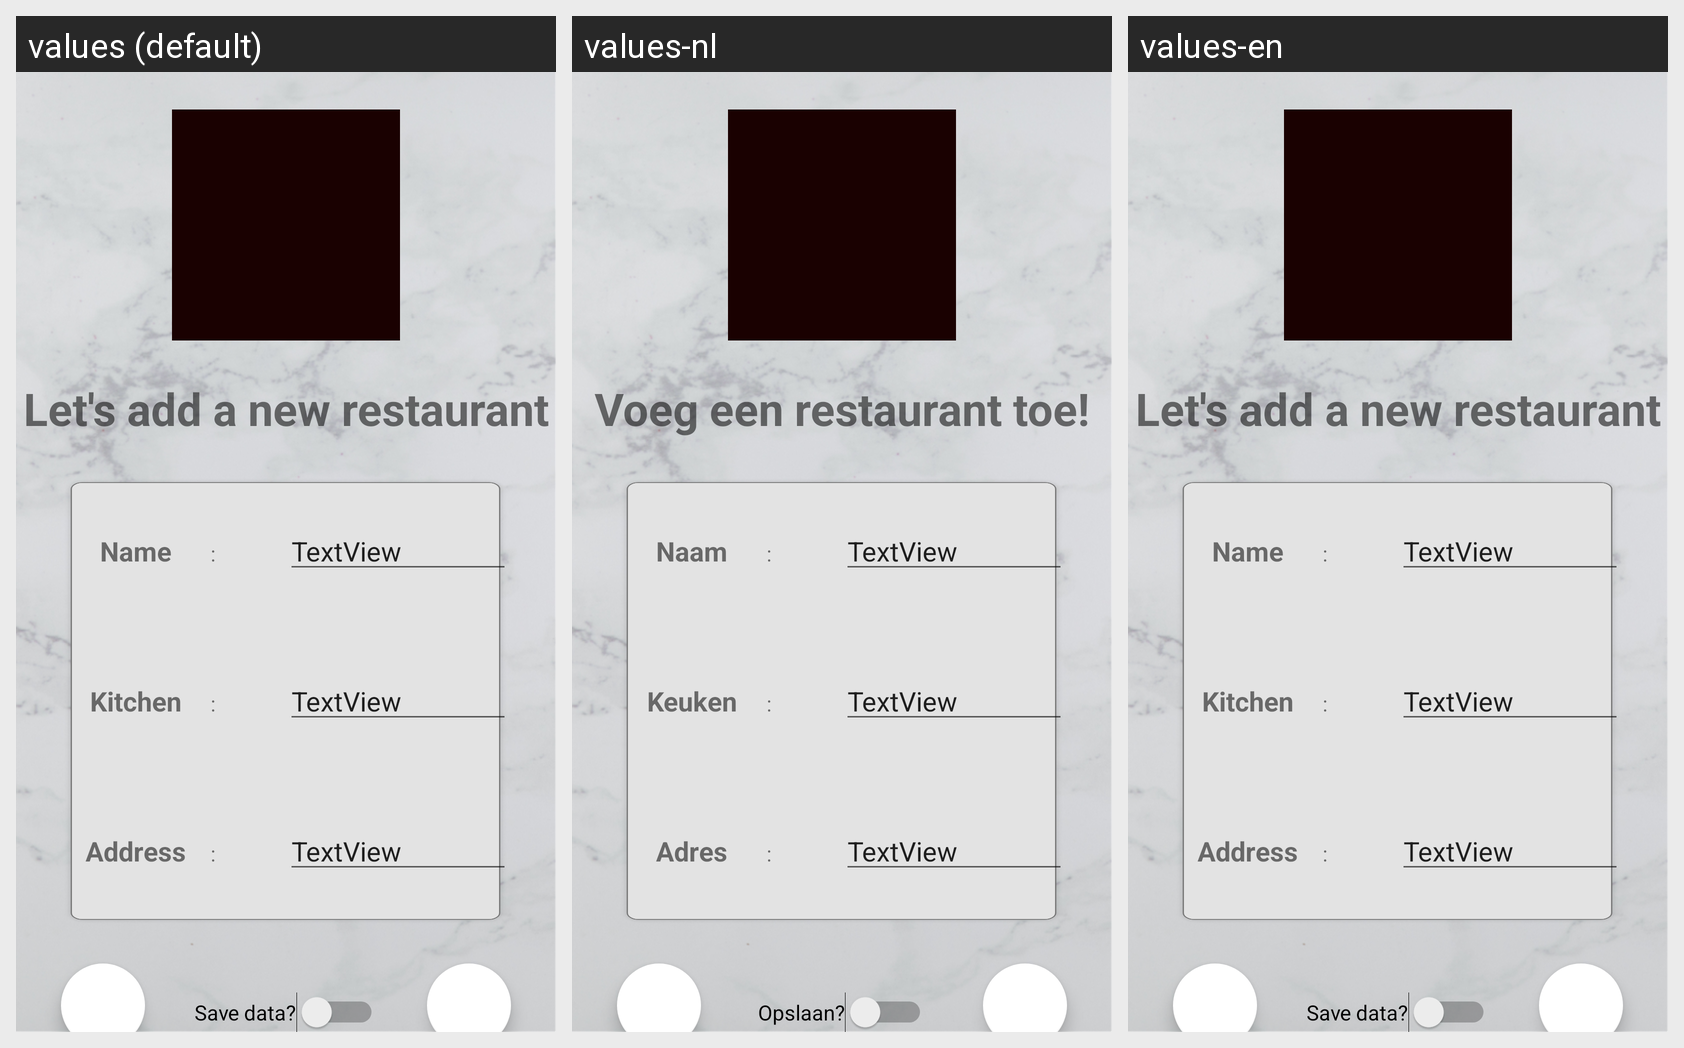

For this localized Android screen grid, give each drawn string resource with its value in every locale shown.
Android screen res/layout/activity_add_restaurant.xml rendered under 3 locales, left to right: values (default), values-nl, values-en. Device: Nexus 5 (rendered at 1080×1920; each locale shown at half size, 540×960, under a caption strip naming it); theme AppTheme.
Strings drawn on this screen, with the default value and each locale's value (text and hints the layout hard-codes appear in the picture but are not listed):

title0_restaurant
  values: Let's add a new restaurant
  values-nl: Voeg een restaurant toe!
  values-en: Let's add a new restaurant

title1_restaurant
  values: Name
  values-nl: Naam
  values-en: Name

title2_restaurant
  values: Kitchen
  values-nl: Keuken
  values-en: Kitchen

title3_restaurant
  values: Address
  values-nl: Adres
  values-en: Address

title4_restaurant
  values: Save data?
  values-nl: Opslaan?
  values-en: Save data?
